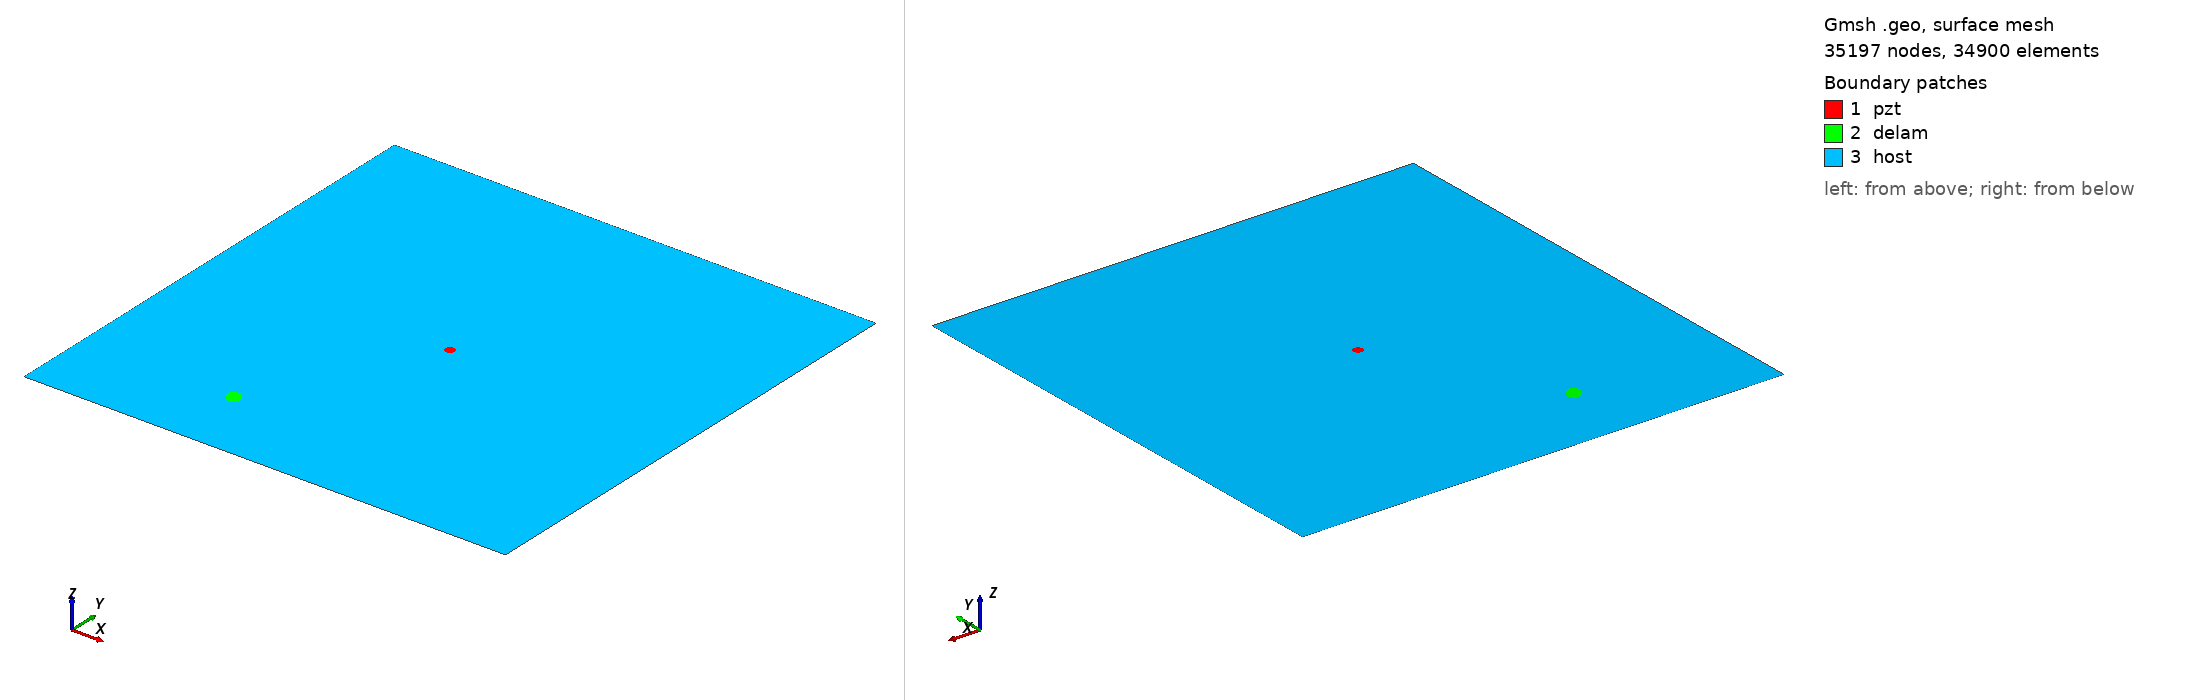

Gmsh geometry script, surface-meshed: 35197 nodes, 34900 surface elements. Boundary patches (legend numbers): 1 pzt, 2 delam, 3 host. Left view from above one corner, right view from below the opposite corner. Legend entries are the model's physical surfaces. The drawing asked Gmsh for element sizes between 1% and 20% of the model's largest extent; the script's own settings can give other sizes.

=== m1_rand_single_delam_354.geo (drawn) ===
SetFactory("OpenCASCADE");
L=0.500000; 
W=0.500000; 
a=0.009111; 
b=0.007040; 
x=0.158242; 
y=0.077751; 
alpha=0.696810 *Pi; 
r=0.005000; 
xpzt=0.250000; 
ypzt=0.250000; 
//+
Point(1) = {0, 0, 0, 1.0};
//+
Point(2) = {L, 0, 0, 1.0};
//+
Point(3) = {L, W, 0, 1.0};
//+
Point(4) = {0, W, 0, 1.0};
//+
Line(1) = {1, 2};
//+
Line(2) = {2, 3};
//+
Line(3) = {3, 4};
//+
Line(4) = {4, 1};
//+
Circle(5) = {xpzt, ypzt, -0, r, 0, 2*Pi};
//+
Ellipse(6) = {x, y, -0, a, b, 0, 2*Pi};
//+
Rotate {{0, 0, 1}, {x, y, 0}, alpha} {
  Curve{6}; 
}
//+
Curve Loop(1) = {4, 1, 2, 3};
//+
Curve Loop(2) = {6};
//+
Curve Loop(3) = {5};
//+
Curve Loop(4) = {6};
//+
Curve Loop(5) = {5};
//+
Plane Surface(1) = {5};
//+
Plane Surface(2) = {4};
//+
Plane Surface(3) = {1, 2, 3};
//+
Point(9) = {xpzt, ypzt, 0, 1.0};
//+
Point{9} In Surface {1};// mesh node at centre of pzt
//+
Physical Surface("pzt") = {1};
//+
Physical Surface("delam") = {2};
//+
Physical Surface("host") = {3};

Mesh.Algorithm = 6; // Frontal
Mesh.CharacteristicLengthFactor = 0.068000;
Mesh.CharacteristicLengthMin = 0.001000;
Mesh.CharacteristicLengthMax = 0.200000;
Mesh.RecombineAll = 1; // Apply recombination algorithm
Mesh.SubdivisionAlgorithm = 1; // 1: all quadrangles
Mesh.Smoothing = 1;
